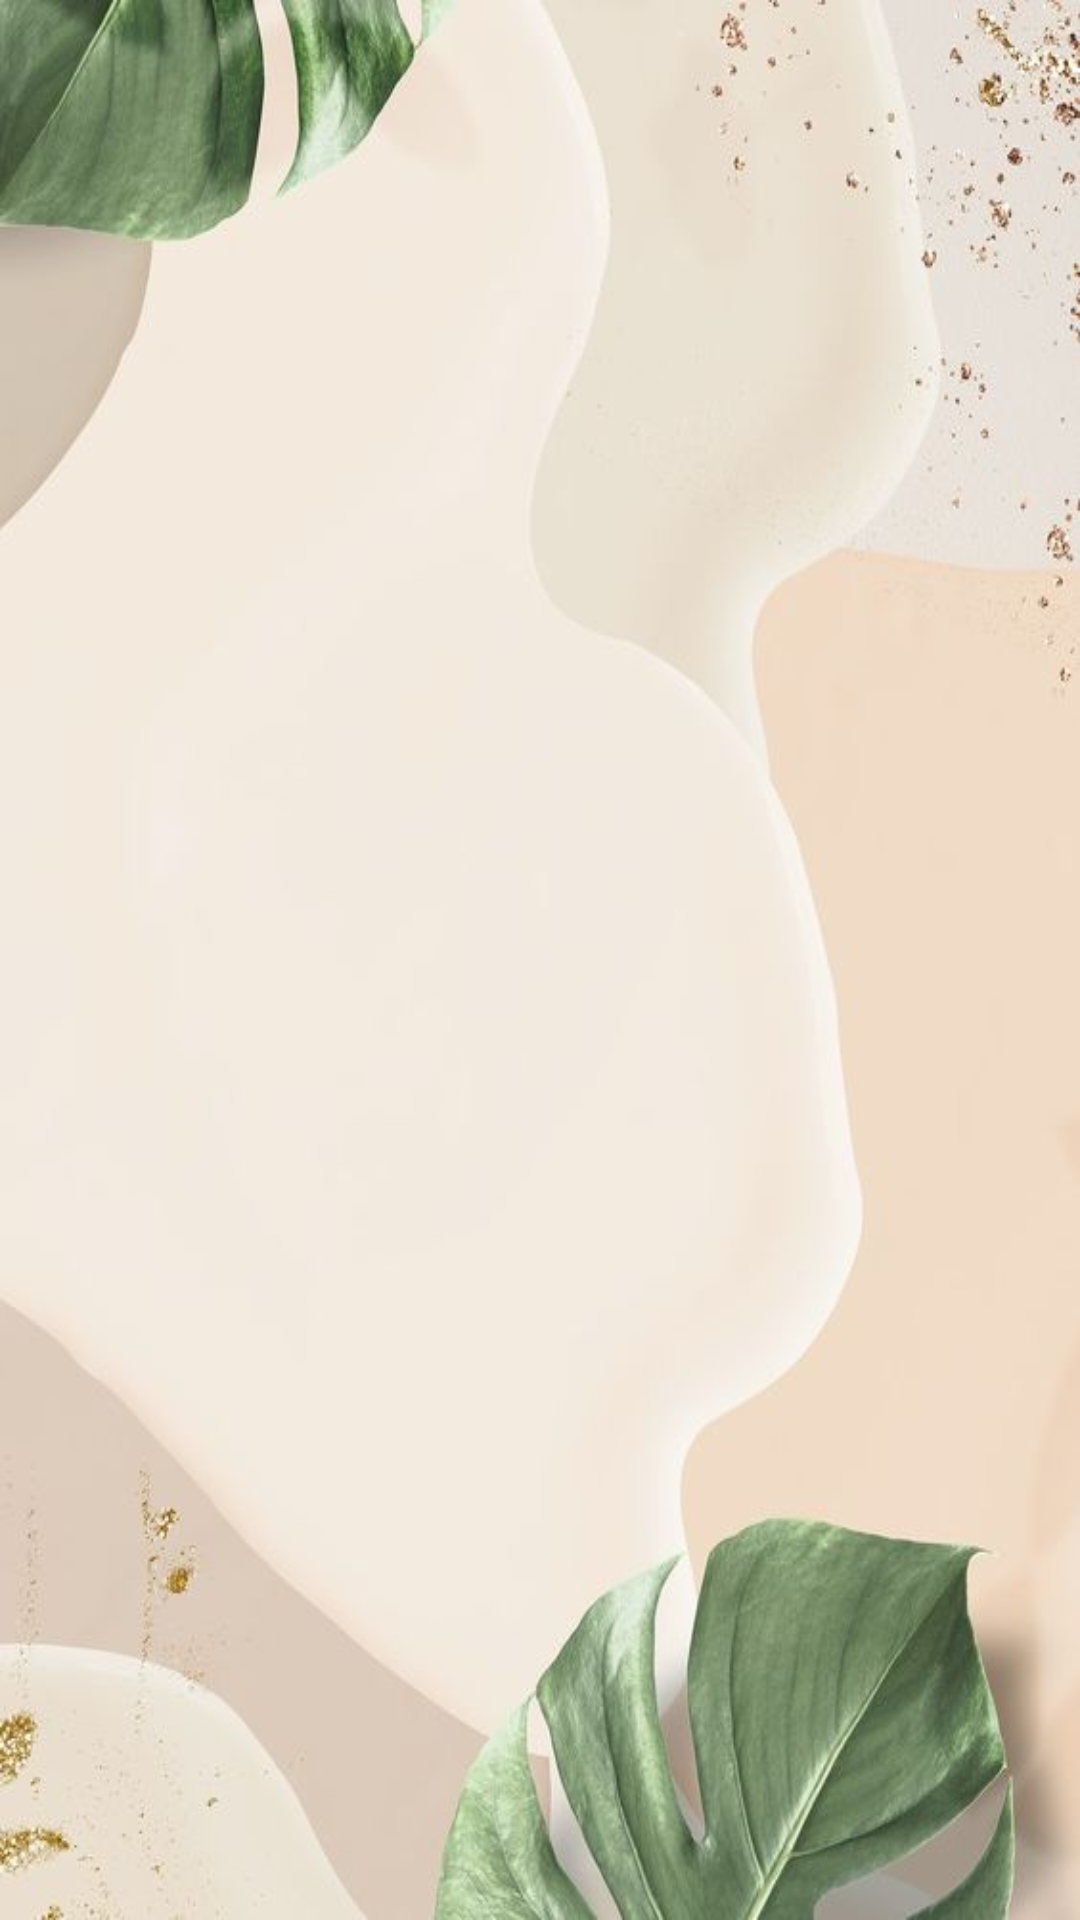

Write the Android layout XML for this screen, with the resource values it uses.
<!-- AndroidManifest.xml: application theme Theme.PalmLodge -->
<!-- res/layout/activity_fltr.xml -->
<?xml version="1.0" encoding="utf-8"?>
<androidx.constraintlayout.widget.ConstraintLayout xmlns:android="http://schemas.android.com/apk/res/android"
    xmlns:app="http://schemas.android.com/apk/res-auto"
    xmlns:tools="http://schemas.android.com/tools"
    android:layout_width="match_parent"
    android:layout_height="match_parent"
    android:background="@drawable/plbackg"
    tools:context=".Fltr">

    <TextView
        android:id="@+id/inviteTxt"
        android:layout_width="wrap_content"
        android:layout_height="wrap_content"
        android:text="@string/app_name"
        android:visibility="invisible"
        app:layout_constraintBottom_toBottomOf="parent"
        app:layout_constraintEnd_toEndOf="parent"
        app:layout_constraintHorizontal_bias="0.785"
        app:layout_constraintStart_toStartOf="parent"
        app:layout_constraintTop_toTopOf="parent"
        app:layout_constraintVertical_bias="0.537" />

</androidx.constraintlayout.widget.ConstraintLayout>
<!-- resources referenced by this layout -->
<resources>
  <!-- drawable plbackg: jpeg bitmap (drawable-v24, 30721 bytes) -->
  <string name="app_name">Palm Lodge</string>
  <style name="Theme.PalmLodge" parent="Theme.MaterialComponents.DayNight.NoActionBar">
          
          <item name="colorPrimary">@color/purple_500</item>
          <item name="colorPrimaryVariant">@color/purple_700</item>
          <item name="colorOnPrimary">@color/white</item>
          
          <item name="colorSecondary">@color/teal_200</item>
          <item name="colorSecondaryVariant">@color/teal_700</item>
          <item name="colorOnSecondary">@color/black</item>
          
          <item name="android:statusBarColor" tools:targetApi="l">@color/black</item>
          
      </style>
  <color name="purple_500">#FF6200EE</color>
  <color name="purple_700">#FF3700B3</color>
  <color name="white">#FFFFFFFF</color>
  <color name="teal_200">#FF03DAC5</color>
  <color name="teal_700">#FF018786</color>
  <color name="black">#FF000000</color>
</resources>
